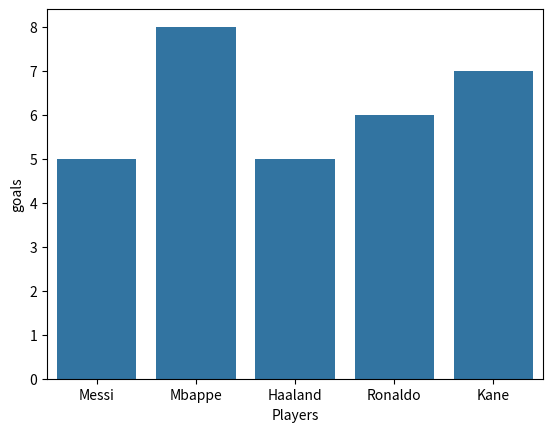
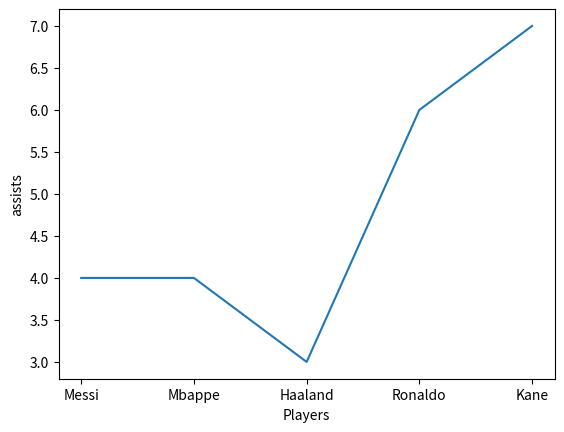

The script that saved these images, in order:
import pandas as pd
import numpy as np
import matplotlib.pyplot as plt
import seaborn as sns

players = {
    "Players": ["Messi", "Mbappe", "Haaland", "Ronaldo", "Kane"],
    "goals": [5, 8, 5, 6, 7],
    "assists": [4, 4, 3, 6, 7]
}
df = pd.DataFrame(players)

sns.barplot(x="Players", y="goals", data=df)
plt.show()

sns.lineplot(x="Players", y="assists", data=df)
plt.show()
